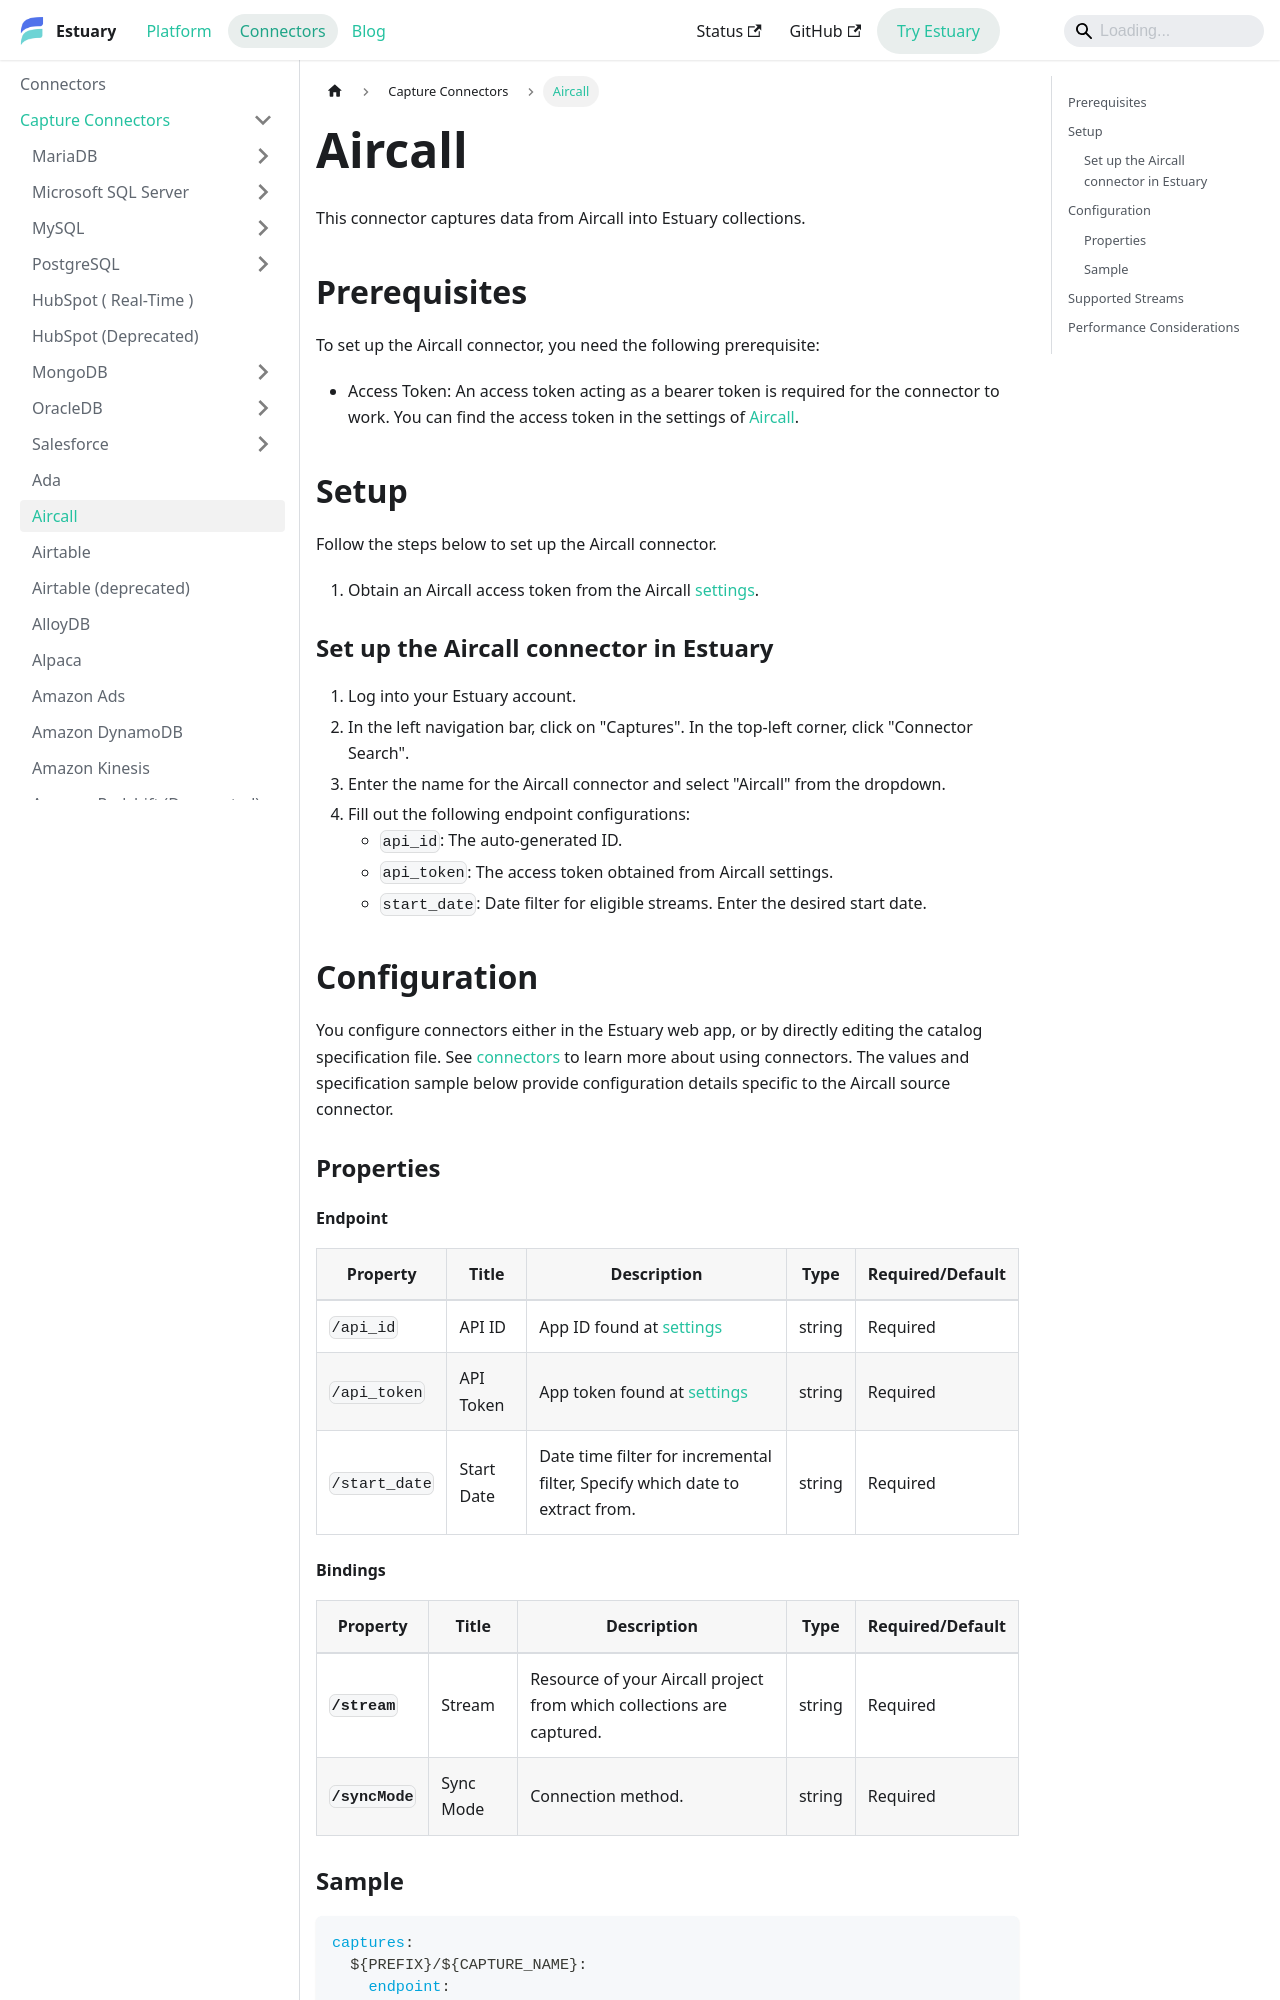

repository: estuary/flow · page: reference/Connectors/capture-connectors/aircall/index.html · generator: docusaurus

---
description: Use the Aircall connector to capture calls, contacts, numbers, tags, users, teams, and webhooks, using an Aircall App ID and token.
---

# Aircall

This connector captures data from Aircall into Estuary collections.

## Prerequisites
To set up the Aircall connector, you need the following prerequisite:

- Access Token: An access token acting as a bearer token is required for the connector to work. You can find the access token in the settings of [Aircall](https://dashboard.aircall.io/integrations/api-keys).

## Setup
Follow the steps below to set up the Aircall connector.

1. Obtain an Aircall access token from the Aircall [settings](https://dashboard.aircall.io/integrations/api-keys).

### Set up the Aircall connector in Estuary
1. Log into your Estuary account.
2. In the left navigation bar, click on "Captures". In the top-left corner, click "Connector Search".
3. Enter the name for the Aircall connector and select "Aircall" from the dropdown.
4. Fill out the following endpoint configurations:
   - `api_id`: The auto-generated ID.
   - `api_token`: The access token obtained from Aircall settings.
   - `start_date`: Date filter for eligible streams. Enter the desired start date.

## Configuration
You configure connectors either in the Estuary web app, or by directly editing the catalog specification file. See [connectors](https://docs.estuary.dev/concepts/connectors/#using-connectors) to learn more about using connectors. The values and specification sample below provide configuration details specific to the Aircall source connector.

### Properties
